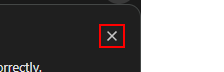
Workflow: InitApplications

Step 1 [try]: find the push button 'Close' in window 'Restore pages?' (chrome.exe)
